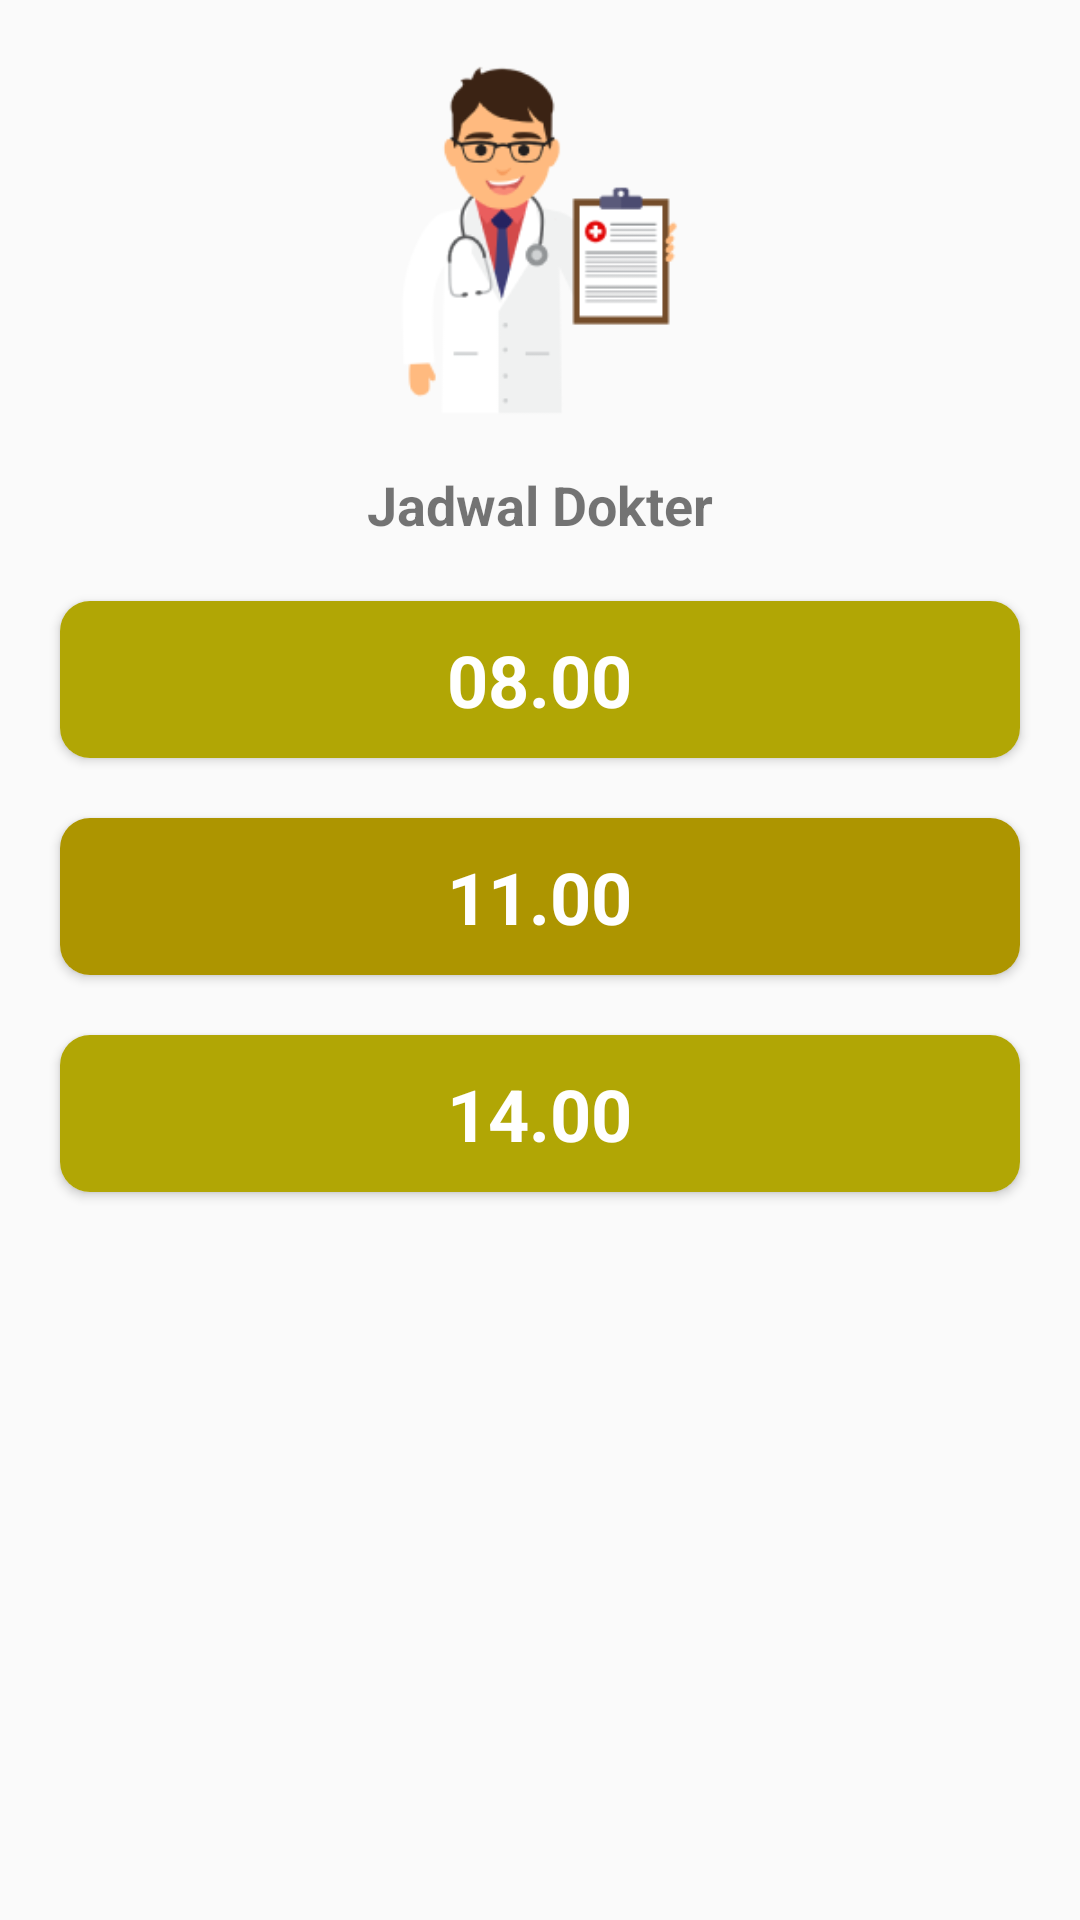

Layout XML and referenced resources for this Android screen:
<!-- AndroidManifest.xml: application theme AppTheme -->
<!-- res/layout/activity_jadwal.xml -->
<?xml version="1.0" encoding="utf-8"?>
<RelativeLayout
    xmlns:android="http://schemas.android.com/apk/res/android"
    xmlns:app="http://schemas.android.com/apk/res-auto"
    xmlns:tools="http://schemas.android.com/tools"
    android:layout_width="match_parent"
    android:layout_height="match_parent"
    tools:context=".jadwal.JadwalActivity">

    <ImageView
        android:id="@+id/img1"
        android:src="@drawable/img_dokter"
        android:layout_width="200dp"
        android:layout_marginTop="20dp"
        android:layout_centerHorizontal="true"
        android:layout_height="120dp"/>

    <TextView
        android:id="@+id/tv1"
        android:textSize="18dp"
        android:textStyle="bold"
        android:layout_marginTop="16dp"
        android:layout_below="@id/img1"
        android:layout_centerHorizontal="true"
        android:text="Jadwal Dokter"
        android:layout_width="wrap_content"
        android:layout_height="wrap_content"/>

    <androidx.cardview.widget.CardView
        android:id="@+id/cv_08"
        android:layout_below="@id/tv1"
        android:layout_marginTop="20dp"
        android:elevation="8dp"
        app:cardCornerRadius="10dp"
        android:layout_width="match_parent"
        android:layout_marginHorizontal="20dp"
        android:layout_height="wrap_content">

        <RelativeLayout
            android:background="@color/colorPrimary"
            android:layout_width="match_parent"
            android:layout_height="match_parent">

            <TextView
                android:text="08.00"
                android:textStyle="bold"
                android:textColor="@color/putih"
                android:layout_marginVertical="10dp"
                android:layout_centerInParent="true"
                android:textSize="24dp"
                android:layout_width="wrap_content"
                android:layout_height="wrap_content"/>

        </RelativeLayout>

    </androidx.cardview.widget.CardView>

    <androidx.cardview.widget.CardView
        android:id="@+id/cv_11"
        android:layout_below="@id/cv_08"
        android:layout_marginTop="20dp"
        android:elevation="8dp"
        app:cardCornerRadius="10dp"
        android:layout_width="match_parent"
        android:layout_marginHorizontal="20dp"
        android:layout_height="wrap_content">

        <RelativeLayout
            android:background="@color/colorPrimaryDark"
            android:layout_width="match_parent"
            android:layout_height="match_parent">

            <TextView
                android:text="11.00"
                android:textStyle="bold"
                android:textColor="@color/putih"
                android:layout_marginVertical="10dp"
                android:layout_centerInParent="true"
                android:textSize="24dp"
                android:layout_width="wrap_content"
                android:layout_height="wrap_content"/>

        </RelativeLayout>

    </androidx.cardview.widget.CardView>

    <androidx.cardview.widget.CardView
        android:id="@+id/cv_14"
        android:layout_below="@id/cv_11"
        android:layout_marginTop="20dp"
        android:elevation="8dp"
        app:cardCornerRadius="10dp"
        android:layout_width="match_parent"
        android:layout_marginHorizontal="20dp"
        android:layout_height="wrap_content">

        <RelativeLayout
            android:background="@color/colorPrimary"
            android:layout_width="match_parent"
            android:layout_height="match_parent">

            <TextView
                android:text="14.00"
                android:textStyle="bold"
                android:textColor="@color/putih"
                android:layout_marginVertical="10dp"
                android:layout_centerInParent="true"
                android:textSize="24dp"
                android:layout_width="wrap_content"
                android:layout_height="wrap_content"/>

        </RelativeLayout>

    </androidx.cardview.widget.CardView>

</RelativeLayout>
<!-- resources referenced by this layout -->
<resources>
  <color name="colorPrimary">#B1A605</color>
  <color name="colorPrimaryDark">#AD9500</color>
  <color name="putih">#FFFFFF</color>
  <!-- drawable img_dokter: png bitmap (drawable, 13293 bytes) -->
  <style name="AppTheme" parent="Theme.AppCompat.Light.NoActionBar">
          
          <item name="colorPrimary">@color/colorPrimary</item>
          <item name="colorPrimaryDark">@color/colorPrimaryDark</item>
          <item name="colorAccent">@color/colorAccent</item>
      </style>
  <color name="colorAccent">#0428E6</color>
</resources>
